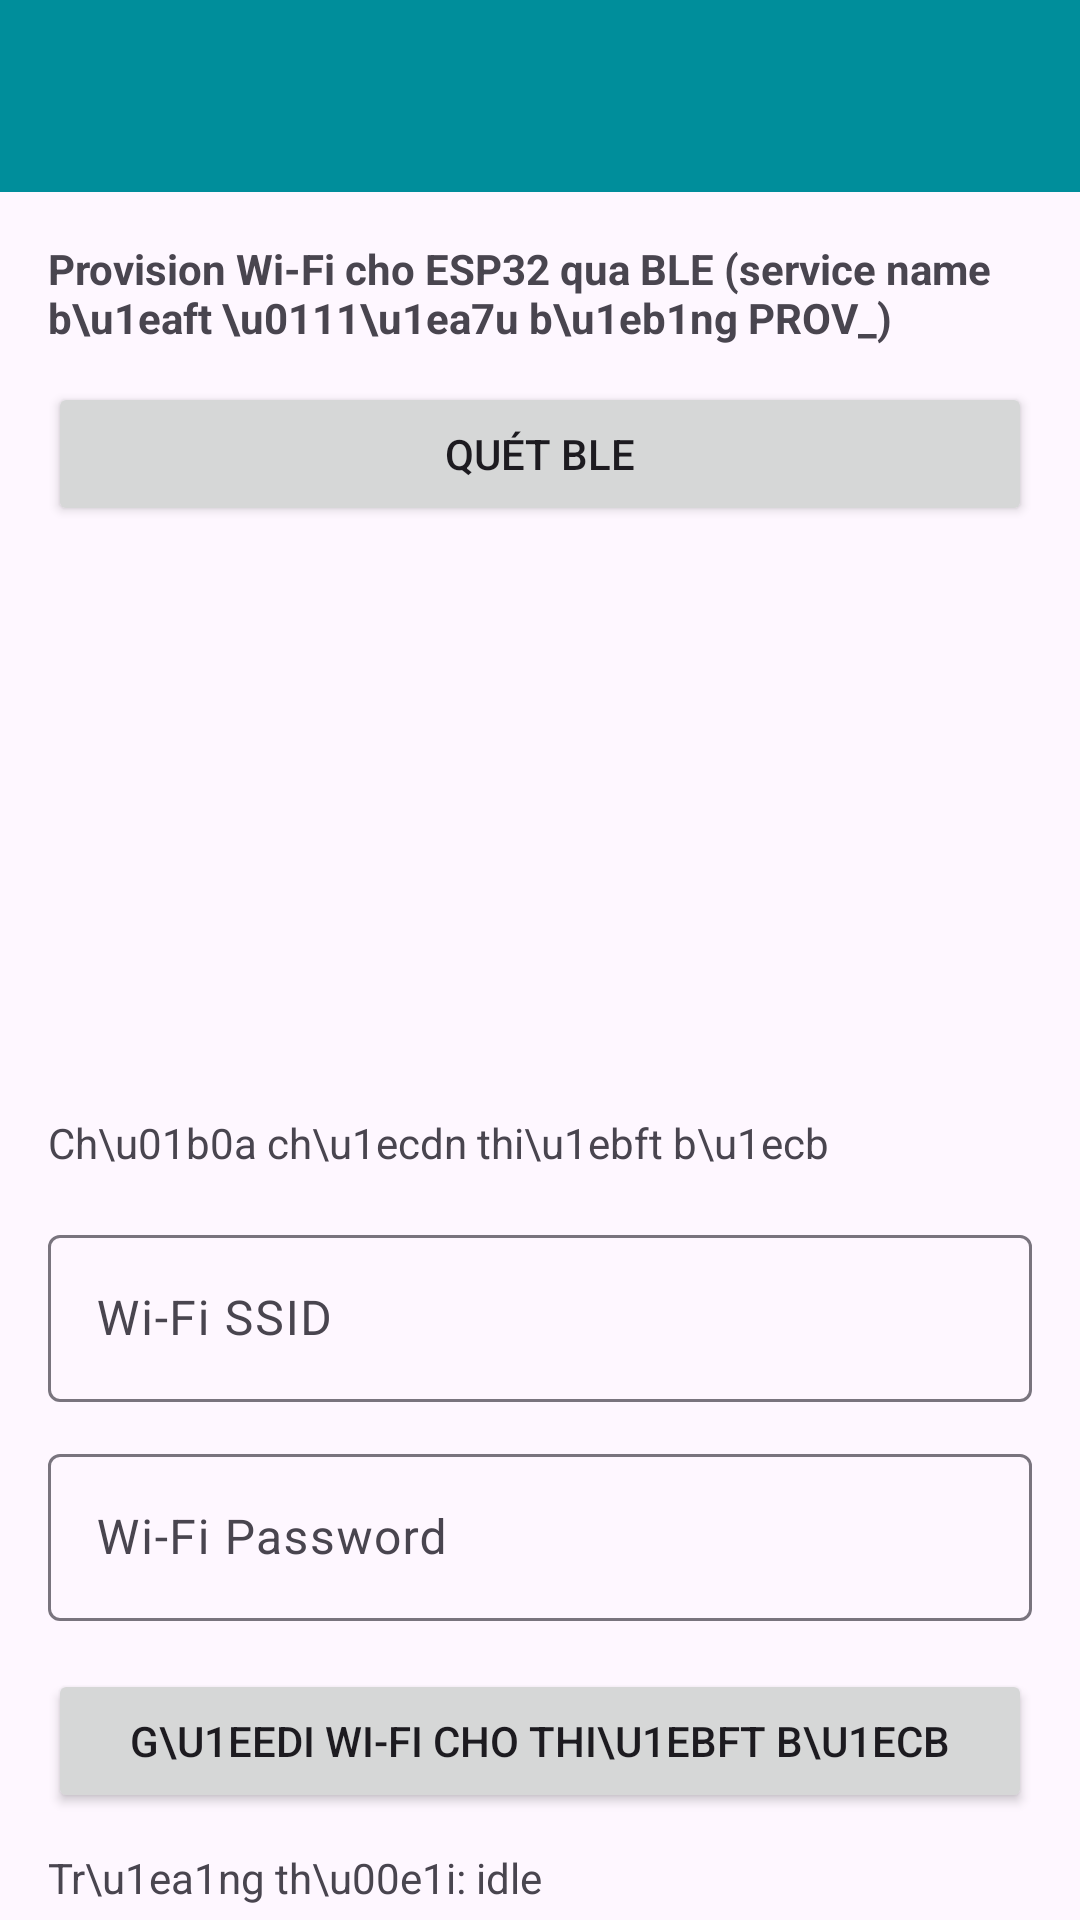

Android layout source for this screen:
<!-- AndroidManifest.xml: application theme Theme.IOT -->
<!-- res/layout/fragment_ble_provision.xml -->
<?xml version="1.0" encoding="utf-8"?>
<androidx.constraintlayout.widget.ConstraintLayout
    xmlns:android="http://schemas.android.com/apk/res/android"
    xmlns:app="http://schemas.android.com/apk/res-auto"
    android:layout_width="match_parent"
    android:layout_height="match_parent">

    <include
        android:id="@+id/topBar"
        layout="@layout/include_topbar"
        app:layout_constraintTop_toTopOf="parent"
        app:layout_constraintStart_toStartOf="parent"
        app:layout_constraintEnd_toEndOf="parent" />

    <androidx.core.widget.NestedScrollView
        android:id="@+id/scroll"
        android:layout_width="0dp"
        android:layout_height="0dp"
        android:fillViewport="true"
        app:layout_constraintTop_toBottomOf="@id/topBar"
        app:layout_constraintBottom_toBottomOf="parent"
        app:layout_constraintStart_toStartOf="parent"
        app:layout_constraintEnd_toEndOf="parent">

        <LinearLayout
            android:layout_width="match_parent"
            android:layout_height="wrap_content"
            android:orientation="vertical"
            android:padding="16dp">

            <TextView
                android:layout_width="match_parent"
                android:layout_height="wrap_content"
                android:text="Provision Wi‑Fi cho ESP32 qua BLE (service name b\u1eaft \u0111\u1ea7u b\u1eb1ng PROV_)"
                android:textStyle="bold" />

            <Button
                android:id="@+id/btnScan"
                android:layout_width="match_parent"
                android:layout_height="wrap_content"
                android:layout_marginTop="12dp"
                android:text="Quét BLE" />

            <ListView
                android:id="@+id/listDevices"
                android:layout_width="match_parent"
                android:layout_height="180dp"
                android:layout_marginTop="8dp"
                android:choiceMode="singleChoice" />

            <TextView
                android:id="@+id/txtSelected"
                android:layout_width="match_parent"
                android:layout_height="wrap_content"
                android:layout_marginTop="8dp"
                android:text="Ch\u01b0a ch\u1ecdn thi\u1ebft b\u1ecb" />

            <com.google.android.material.textfield.TextInputLayout
                android:layout_width="match_parent"
                android:layout_height="wrap_content"
                android:layout_marginTop="16dp"
                android:hint="Wi‑Fi SSID">
                <com.google.android.material.textfield.TextInputEditText
                    android:id="@+id/edtSsid"
                    android:layout_width="match_parent"
                    android:layout_height="wrap_content"
                    android:inputType="text" />
            </com.google.android.material.textfield.TextInputLayout>

            <com.google.android.material.textfield.TextInputLayout
                android:layout_width="match_parent"
                android:layout_height="wrap_content"
                android:layout_marginTop="12dp"
                android:hint="Wi‑Fi Password">
                <com.google.android.material.textfield.TextInputEditText
                    android:id="@+id/edtPassword"
                    android:layout_width="match_parent"
                    android:layout_height="wrap_content"
                    android:inputType="textPassword" />
            </com.google.android.material.textfield.TextInputLayout>

            <Button
                android:id="@+id/btnProvision"
                android:layout_width="match_parent"
                android:layout_height="wrap_content"
                android:layout_marginTop="16dp"
                android:text="G\u1eedi Wi‑Fi cho thi\u1ebft b\u1ecb" />

            <TextView
                android:id="@+id/txtStatus"
                android:layout_width="match_parent"
                android:layout_height="wrap_content"
                android:layout_marginTop="12dp"
                android:text="Tr\u1ea1ng th\u00e1i: idle" />

        </LinearLayout>
    </androidx.core.widget.NestedScrollView>

</androidx.constraintlayout.widget.ConstraintLayout>
<!-- res/layout/include_topbar.xml (included above) -->
<com.google.android.material.appbar.MaterialToolbar
    xmlns:android="http://schemas.android.com/apk/res/android"
    xmlns:app="http://schemas.android.com/apk/res-auto"
    android:id="@+id/topBar"
    android:layout_width="match_parent"
    android:layout_height="?attr/actionBarSize"
    android:background="?attr/colorPrimary"
    app:titleTextColor="@android:color/white">

</com.google.android.material.appbar.MaterialToolbar>
<!-- resources referenced by this layout -->
<resources>
  <style name="Theme.IOT" parent="Base.Theme.IOT" />
  <style name="Base.Theme.IOT" parent="Theme.Material3.DayNight.NoActionBar">
          
          
          <item name="colorPrimary">@color/teal_700</item>
          <item name="android:navigationBarColor">@color/banner_text</item>
      </style>
  <color name="teal_700">#008E9B</color>
  <color name="banner_text">#223344</color>
</resources>
